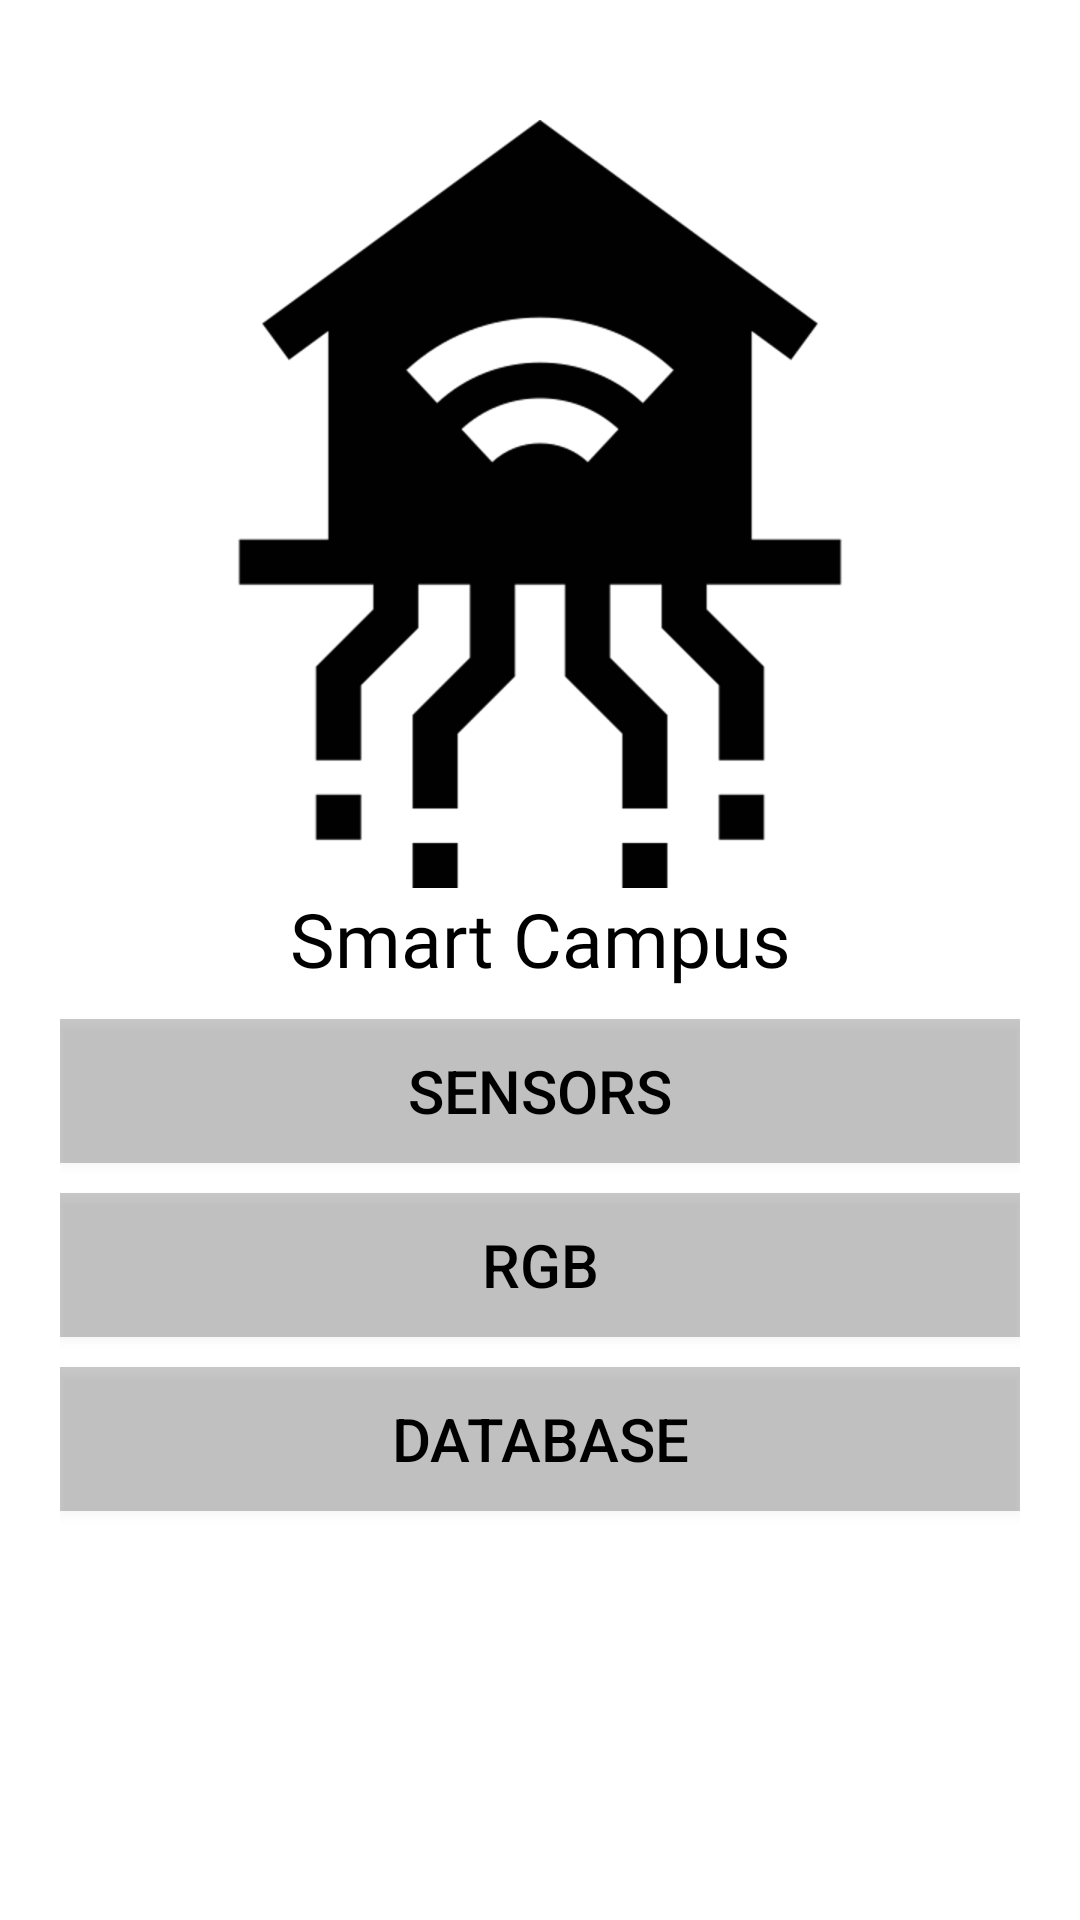

The Android layout XML behind this screen, and the referenced resources:
<!-- AndroidManifest.xml: application theme Theme.DiplomaApp -->
<!-- res/layout/fragment_title.xml -->
<?xml version="1.0" encoding="utf-8"?>
<layout xmlns:android="http://schemas.android.com/apk/res/android"
    xmlns:app="http://schemas.android.com/apk/res-auto"
    xmlns:tools="http://schemas.android.com/tools">

    <LinearLayout
        android:id="@+id/title_layout"
        android:layout_width="match_parent"
        android:layout_height="match_parent"
        android:orientation="vertical"
        android:padding="20dp"
        tools:context=".presentation.TitleFragment">

        <ImageView
            android:id="@+id/imageView"
            android:layout_width="match_parent"
            android:layout_height="wrap_content"
            android:layout_marginTop="20dp"
            app:srcCompat="@drawable/smarthome" />

        <TextView
            android:id="@+id/get_ready_text"
            android:layout_width="match_parent"
            android:layout_height="wrap_content"
            android:fontFamily="@font/term"
            android:text="@string/smart_campus"
            android:gravity="center_horizontal"
            android:textColor="@color/black"
            android:textSize="25sp"
            android:textStyle="normal"/>

        <Button
            android:id="@+id/sensorsButton"
            android:layout_width="match_parent"
            android:layout_height="wrap_content"
            android:layout_marginTop="10dp"
            android:background="@color/cardview_shadow_start_color"
            android:text="sensors"
            android:textColor="@color/black"
            android:textSize="20sp" />

        <Button
            android:id="@+id/ledButton"
            android:layout_width="match_parent"
            android:layout_height="wrap_content"
            android:layout_marginTop="10dp"
            android:background="@color/cardview_shadow_start_color"
            android:text="Rgb"
            android:textColor="@color/black"
            android:textSize="20sp"/>

        <Button
            android:id="@+id/listButton"
            android:layout_width="match_parent"
            android:layout_height="wrap_content"
            android:layout_marginTop="10dp"
            android:background="@color/cardview_shadow_start_color"
            android:text="Database"
            android:textColor="@color/black"
            android:textSize="20sp"/>


    </LinearLayout>

</layout>
<!-- resources referenced by this layout -->
<resources>
  <!-- drawable smarthome: png bitmap (drawable-hdpi, 9385 bytes) -->
  <string name="smart_campus">Smart Campus</string>
  <style name="Theme.DiplomaApp" parent="Theme.MaterialComponents.DayNight.DarkActionBar">
          
          <item name="colorPrimary">@color/black</item>
          <item name="colorPrimaryVariant">@color/black</item>
          <item name="colorOnPrimary">@color/white</item>
          
          <item name="colorSecondary">@color/teal_200</item>
          <item name="colorSecondaryVariant">@color/teal_700</item>
          <item name="colorOnSecondary">@color/black</item>
          
          <item name="android:statusBarColor" tools:targetApi="l">?attr/colorPrimaryVariant</item>
          
      </style>
  <!-- not gathered from this repository: default colours our renderer supplied (Android Studio template values) -->
  <color name="teal_200">#FF03DAC5</color>
  <color name="teal_700">#FF018786</color>
  <color name="black">#FF000000</color>
  <color name="white">#FFFFFFFF</color>
</resources>
